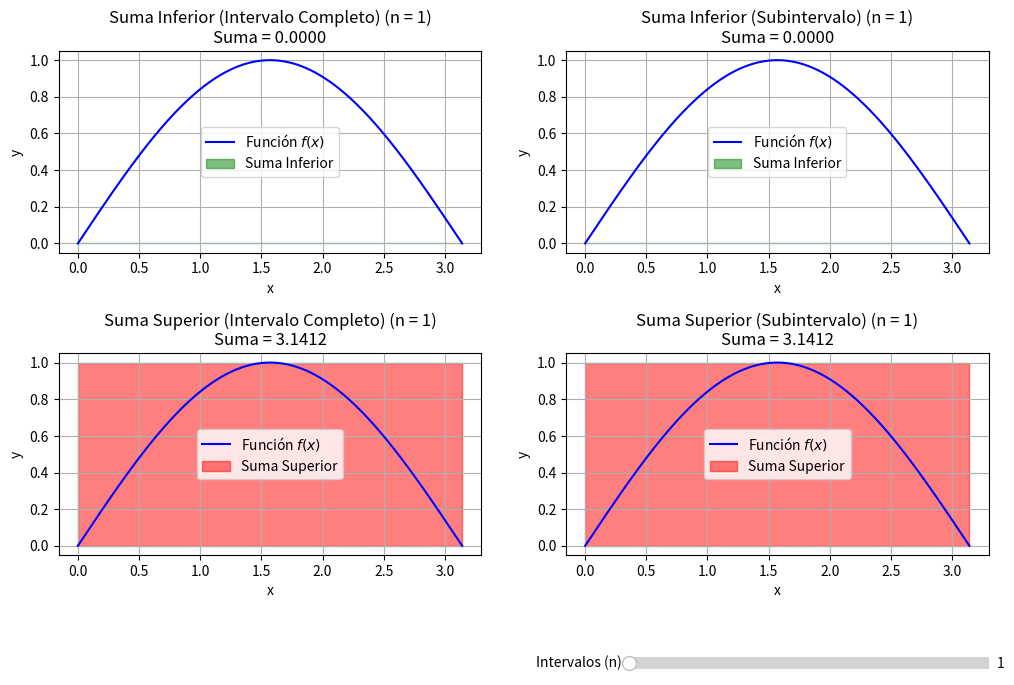

The matplotlib source for this figure:
import numpy as np
import matplotlib.pyplot as plt
from matplotlib.animation import FuncAnimation
from matplotlib.widgets import Slider
from scipy.integrate import quad

# Función para calcular las sumas de Riemann inferiores y superiores
def darboax_sums(f, a, b, n):  
    x = np.linspace(a, b, n + 1)
    dx = (b - a) / n  
    lower_sum = 0
    upper_sum = 0
    for i in range(n):
        x_left = x[i] 
        x_right = x[i + 1] 
        # Ínfimo y supremo en el subintervalo [x_left, x_right]
        m_i = min(f(np.linspace(x_left, x_right, 100))) 
        M_i = max(f(np.linspace(x_left, x_right, 100))) 
        lower_sum += m_i * dx #Suma el área del rectángulo inferior (altura m_i,ancho dx) a la suma inferior
        upper_sum += M_i * dx #Suma el área del rectángulo superior (altura M_i,ancho dx) a la suma superior
    return lower_sum, upper_sum, x

# Función para actualizar la animación (gráficos de la izquierda)
def update_animation(frame):
    n = frame + 1  # Número de subintervalos
    if(frame==frames-1):
        update_last_frame()
    else:
        update_left_plots(n) # Actualizar gráficos de la izquierda
    
    plt.draw() #Actualiza la figura en la ventana gráfica para ver los cambios realizados en los gráficos

# Función para actualizar los gráficos de la izquierda
def update_left_plots(n):
    # Limpiar solo los subgráficos de la izquierda
    for i in [1, 3]:  # Subgráficos 1 y 3 
        plt.subplot(2, 2, i) #Selecciona el subgráfico correspondiente
        plt.cla()  # Limpiar el subgráfico actual
    
    # Intervalo completo [a, b]
    lower_sum_main, upper_sum_main, x_main = darboax_sums(f, a, b, n)
    

    # Sumas inferiores
    plt.subplot(2, 2, 1)  # Fila 1, Columna 1
    plot_darboax(f, a, b, n, x_main, lower_sum_main, 'green', 'Suma Inferior (Intervalo Completo)') 
    # Sumas superiores
    plt.subplot(2, 2, 3)  # Fila 2, Columna 1
    plot_darboax(f, a, b, n, x_main, upper_sum_main, 'red', 'Suma Superior (Intervalo Completo)')

# Función para actualizar el último frame
def update_last_frame():
    # Limpiar solo los subgráficos de la izquierda
    for i in [1, 3]:  # Subgráficos 1 y 3
        plt.subplot(2, 2, i)
        plt.cla()  # Limpiar el subgráfico actual
    
    # Calcular el valor exacto de la integral
    integral_value, _ = quad(f, a, b)  # Calcula la integral definida de f en [a, b]
    
    # Área bajo la curva (sin rectángulos)
    plt.subplot(2, 2, 1)  # Fila 1, Columna 1
    plot_area_under_curve(f, a, b, 'green', f'Área bajo la curva (Suma Inferior = {integral_value:.4f})')
    
    plt.subplot(2, 2, 3)  # Fila 2, Columna 1
    plot_area_under_curve(f, a, b, 'red', f'Área bajo la curva (Suma Superior = {integral_value:.4f})')

# Función para graficar el área bajo la curva
def plot_area_under_curve(f, a, b, color, title):
    x_vals = np.linspace(a, b, 1000)
    y_vals = f(x_vals)
    plt.plot(x_vals, y_vals, 'b-', label='Función $f(x)$')
    plt.fill_between(x_vals, 0, y_vals, color=color, alpha=0.5, label='Área bajo la curva')
    plt.title(title)
    plt.xlabel('x')
    plt.ylabel('y')
    plt.legend()
    plt.grid()


# Función para actualizar los gráficos de la derecha (con el slider)
def update_right_plots(val):
    n = int(slider.val)  # Número de subintervalos (valor del slider)
    update_right_plots_impl(n)

# Función auxiliar para actualizar los gráficos de la derecha
def update_right_plots_impl(n):
    # Limpiar solo los subgráficos de la derecha
    for i in [2, 4]:  # Subgráficos 2 y 4
        plt.subplot(2, 2, i) #Selecciona el subgráfico correspondiente
        plt.cla()  # Limpiar el subgráfico actual
    
    # Subintervalo [c, d]
    lower_sum_sub, upper_sum_sub, x_sub = darboax_sums(f, c, d, n)
    
    # Sumas inferiores
    plt.subplot(2, 2, 2)  # Fila 1, Columna 2
    plot_darboax(f, c, d, n, x_sub, lower_sum_sub, 'green', 'Suma Inferior (Subintervalo)')
    
    # Sumas superiores
    plt.subplot(2, 2, 4)  # Fila 2, Columna 2
    plot_darboax(f, c, d, n, x_sub, upper_sum_sub, 'red', 'Suma Superior (Subintervalo)')
    
    plt.draw()

# Función auxiliar para graficar sumas de Riemann
def plot_darboax(f, a, b, n, x_partition, sum_value, color, title):
    x_vals = np.linspace(a, b, 1000)
    y_vals = f(x_vals)

    plt.plot(x_vals, y_vals, 'b-', label='Función $f(x)$')

    # Tipo de suma (inferior o superior)
    is_lower = color == 'green' #si es verde sumas inferiores y en caso contrario será rojo(sumas superiores)
    
    for i in range(len(x_partition) - 1):
        x_left = x_partition[i]
        x_right = x_partition[i + 1]
        # Calcular m_i o M_i
        values = f(np.linspace(x_left, x_right, 100))
        height = min(values) if is_lower else max(values)
        
        plt.fill_between([x_left, x_right], [0, 0], [height, height], #Dibuja un rectángulo entre [x_left, x_right] y [0, height]
                        color=color, alpha=0.5, #Color del rectángulo y transparencia
                        label='Suma Inferior' if (i == 0 and is_lower) else #Etiqueta para la leyenda del gráfico.Solo se añade en el primer subintervalo para q no se duplique
                              'Suma Superior' if (i == 0 and not is_lower) else "")

    plt.title(f'{title} (n = {n})\nSuma = {sum_value:.4f}')
    plt.xlabel('x') #Etiquetas del eje 'x' y 'y'
    plt.ylabel('y')
    plt.legend() #Muestra la leyenda del gráfico.
    plt.grid() #Añade una cuadrícula al gráfico.

# Función principal
if __name__ == "__main__":
    # Configuración
    f = lambda x: np.sin(x)  # Función anónima que devuelve f(x) para np.sen(x)(o la función q se escriba)
    a, b = 0, np.pi         # Intervalo completo
    c, d = 0, np.pi         
    
    fig = plt.figure(figsize=(12, 8)) #Tamaño de 12 pulgadas de ancho y 8 pulgadas de alto.
    
    frames = 51  # Número máximo de intervalos
    anim = FuncAnimation(fig, update_animation, frames=frames, interval=500, repeat=False) #Basicamente llama a update_animation 50 veces(el valor de frames),cada 500ms
    
    # --- Slider para los gráficos de la derecha ---
    # Añadir espacio para el slider
    plt.subplots_adjust(bottom=0.25,hspace=0.5) 
    ax_slider = plt.axes([0.6, 0.1, 0.3, 0.03])  # Posición,ancho y altura del slider respectivamente
    slider = Slider(ax_slider, 'Intervalos (n)', 1, frames, valinit=1, valstep=1) 
    
    # Conectar el slider a la función de actualización
    slider.on_changed(update_right_plots) #Cada vez que el usuario mueve el slider, se llama a update_right_plots
    
    # Dibujar gráficos iniciales
    update_left_plots(1)  # Gráficos de la izquierda con n=1
    update_right_plots_impl(1)  # Gráficos de la derecha con n=1

    # Ajustar automáticamente el espaciado
    
    plt.show()